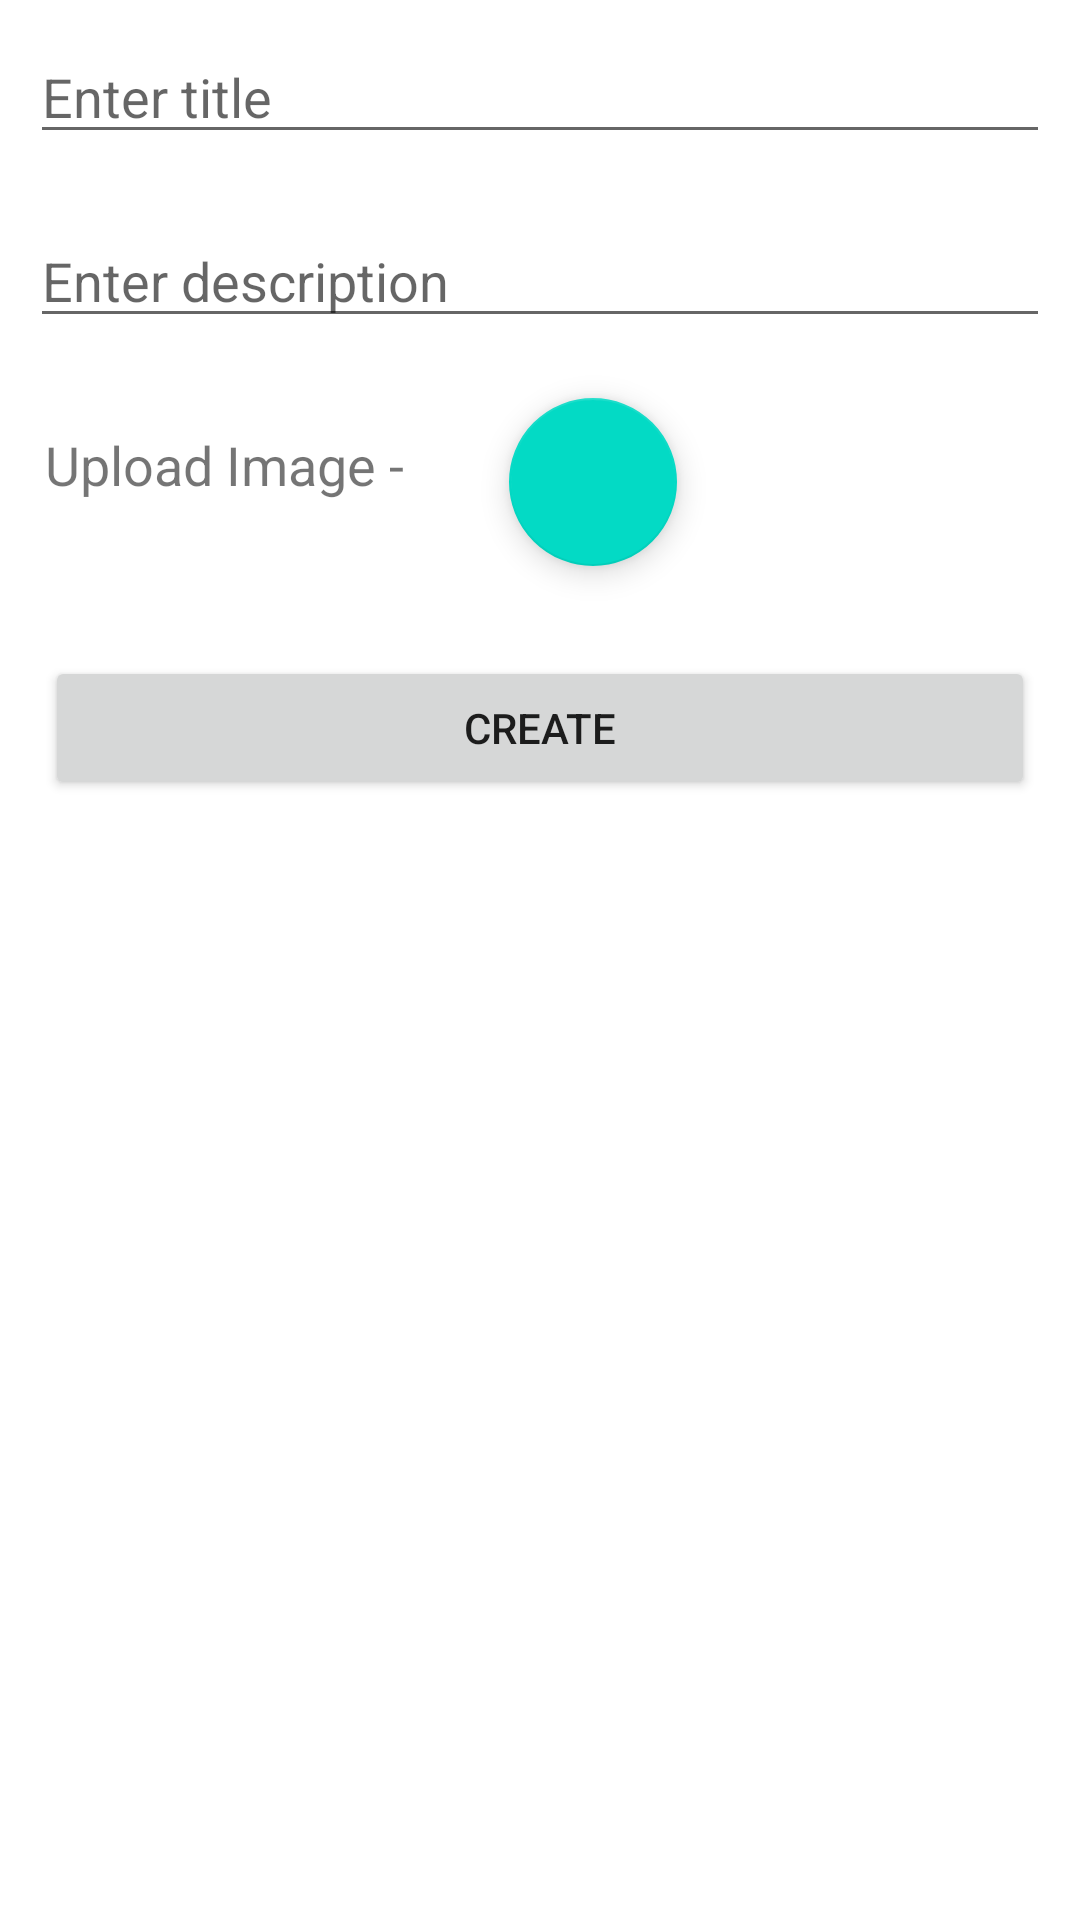

Here is an Android app screen rendered from its layout file. Give the layout XML and the strings, colors and styles it references.
<!-- AndroidManifest.xml: application theme Theme.NavBotDialog -->
<!-- res/layout/dialog_insert_custom.xml -->
<?xml version="1.0" encoding="utf-8"?>
<RelativeLayout
    xmlns:android="http://schemas.android.com/apk/res/android"
    xmlns:app="http://schemas.android.com/apk/res-auto"
    android:orientation="vertical"
    android:layout_width="match_parent"
    android:layout_height="match_parent">


    <EditText
        android:id="@+id/edit1"
        android:layout_width="match_parent"
        android:layout_height="wrap_content"
        android:layout_marginStart="10dp"
        android:layout_marginTop="10dp"
        android:layout_marginEnd="10dp"
        android:layout_marginBottom="10dp"
        android:hint="Enter title" />


    <EditText
        android:id="@+id/edit2"
        android:layout_width="match_parent"
        android:layout_height="wrap_content"
        android:layout_marginStart="10dp"
        android:layout_marginTop="10dp"
        android:layout_marginEnd="10dp"
        android:layout_marginBottom="10dp"
        android:layout_below="@+id/edit1"
        android:hint="Enter description" />

    <TextView
        android:id="@+id/t1"
        android:layout_width="wrap_content"
        android:layout_height="wrap_content"
        android:layout_below="@+id/edit2"
        android:layout_marginStart="15dp"
        android:layout_marginTop="20dp"
        android:layout_marginEnd="20dp"
        android:layout_marginBottom="20dp"
        android:text="Upload Image -"
        android:textSize="18sp" />

    <com.google.android.material.floatingactionbutton.FloatingActionButton
        android:id="@+id/uploadImg"
        android:layout_width="wrap_content"
        android:layout_height="wrap_content"
        android:layout_below="@+id/edit2"
        android:layout_marginStart="15dp"
        android:layout_marginTop="10dp"
        android:layout_marginEnd="15dp"
        android:layout_marginBottom="15dp"
        android:layout_toRightOf="@+id/t1"
        android:clickable="true"
        app:srcCompat="@drawable/upload_file" />

    <Button
        android:id="@+id/insert"
        android:layout_width="match_parent"
        android:layout_height="wrap_content"
        android:layout_below="@+id/uploadImg"
        android:layout_marginStart="15dp"
        android:layout_marginTop="15dp"
        android:layout_marginEnd="15dp"
        android:layout_marginBottom="15dp"
        android:text="Create" />

</RelativeLayout>
<!-- resources referenced by this layout -->
<resources>
  <style name="Theme.NavBotDialog" parent="Theme.MaterialComponents.DayNight.NoActionBar">
          
          <item name="colorPrimary">@color/lavender</item>
          <item name="colorPrimaryVariant">@color/lavender</item>
          <item name="colorOnPrimary">@color/white</item>
          
          <item name="colorSecondary">@color/teal_200</item>
          <item name="colorSecondaryVariant">@color/teal_700</item>
          <item name="colorOnSecondary">@color/black</item>
          
          <item name="android:statusBarColor">?attr/colorPrimaryVariant</item>
          
      </style>
  <color name="lavender">#8692f7</color>
  <color name="white">#FFFFFFFF</color>
  <color name="teal_200">#FF03DAC5</color>
  <color name="teal_700">#FF018786</color>
  <color name="black">#FF000000</color>
</resources>
